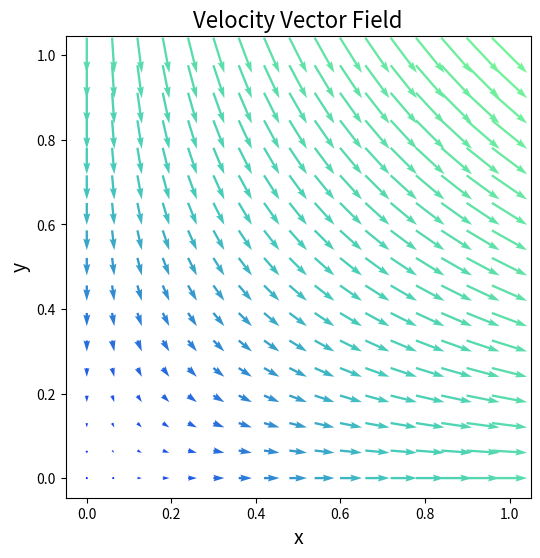

Python code for this plot:
import numpy as np
import matplotlib.pyplot as plt
from matplotlib.collections import LineCollection
from matplotlib.colors import LinearSegmentedColormap


# Mesh data (generate 17x17 grid to match EToV)
x_vals = np.linspace(0.0, 1.0, 17)
y_vals = np.linspace(0.0, 1.0, 17)
VX, VY = np.meshgrid(x_vals, y_vals, indexing='ij')
VX = VX.flatten()
VY = VY.flatten()

EToV = """1 18 2 19; 18 35 19 36; 35 52 36 53; 52 69 53 70; 69 86 70 87; 86 103 87 104; 103 120 104 121; 120 137 121 138; 137 154 138 155; 154 171 155 172; 171 188 172 189; 188 205 189 206; 205 222 206 223; 222 239 223 240; 239 256 240 257; 256 273 257 274; 2 19 3 20; 19 36 20 37; 36 53 37 54; 53 70 54 71; 70 87 71 88; 87 104 88 105; 104 121 105 122; 121 138 122 139; 138 155 139 156; 155 172 156 173; 172 189 173 190; 189 206 190 207; 206 223 207 224; 223 240 224 241; 240 257 241 258; 257 274 258 275; 3 20 4 21; 20 37 21 38; 37 54 38 55; 54 71 55 72; 71 88 72 89; 88 105 89 106; 105 122 106 123; 122 139 123 140; 139 156 140 157; 156 173 157 174; 173 190 174 191; 190 207 191 208; 207 224 208 225; 224 241 225 242; 241 258 242 259; 258 275 259 276; 4 21 5 22; 21 38 22 39; 38 55 39 56; 55 72 56 73; 72 89 73 90; 89 106 90 107; 106 123 107 124; 123 140 124 141; 140 157 141 158; 157 174 158 175; 174 191 175 192; 191 208 192 209; 208 225 209 226; 225 242 226 243; 242 259 243 260; 259 276 260 277; 5 22 6 23; 22 39 23 40; 39 56 40 57; 56 73 57 74; 73 90 74 91; 90 107 91 108; 107 124 108 125; 124 141 125 142; 141 158 142 159; 158 175 159 176; 175 192 176 193; 192 209 193 210; 209 226 210 227; 226 243 227 244; 243 260 244 261; 260 277 261 278; 6 23 7 24; 23 40 24 41; 40 57 41 58; 57 74 58 75; 74 91 75 92; 91 108 92 109; 108 125 109 126; 125 142 126 143; 142 159 143 160; 159 176 160 177; 176 193 177 194; 193 210 194 211; 210 227 211 228; 227 244 228 245; 244 261 245 262; 261 278 262 279; 7 24 8 25; 24 41 25 42; 41 58 42 59; 58 75 59 76; 75 92 76 93; 92 109 93 110; 109 126 110 127; 126 143 127 144; 143 160 144 161; 160 177 161 178; 177 194 178 195; 194 211 195 212; 211 228 212 229; 228 245 229 246; 245 262 246 263; 262 279 263 280; 8 25 9 26; 25 42 26 43; 42 59 43 60; 59 76 60 77; 76 93 77 94; 93 110 94 111; 110 127 111 128; 127 144 128 145; 144 161 145 162; 161 178 162 179; 178 195 179 196; 195 212 196 213; 212 229 213 230; 229 246 230 247; 246 263 247 264; 263 280 264 281; 9 26 10 27; 26 43 27 44; 43 60 44 61; 60 77 61 78; 77 94 78 95; 94 111 95 112; 111 128 112 129; 128 145 129 146; 145 162 146 163; 162 179 163 180; 179 196 180 197; 196 213 197 214; 213 230 214 231; 230 247 231 248; 247 264 248 265; 264 281 265 282; 10 27 11 28; 27 44 28 45; 44 61 45 62; 61 78 62 79; 78 95 79 96; 95 112 96 113; 112 129 113 130; 129 146 130 147; 146 163 147 164; 163 180 164 181; 180 197 181 198; 197 214 198 215; 214 231 215 232; 231 248 232 249; 248 265 249 266; 265 282 266 283; 11 28 12 29; 28 45 29 46; 45 62 46 63; 62 79 63 80; 79 96 80 97; 96 113 97 114; 113 130 114 131; 130 147 131 148; 147 164 148 165; 164 181 165 182; 181 198 182 199; 198 215 199 216; 215 232 216 233; 232 249 233 250; 249 266 250 267; 266 283 267 284; 12 29 13 30; 29 46 30 47; 46 63 47 64; 63 80 64 81; 80 97 81 98; 97 114 98 115; 114 131 115 132; 131 148 132 149; 148 165 149 166; 165 182 166 183; 182 199 183 200; 199 216 200 217; 216 233 217 234; 233 250 234 251; 250 267 251 268; 267 284 268 285; 13 30 14 31; 30 47 31 48; 47 64 48 65; 64 81 65 82; 81 98 82 99; 98 115 99 116; 115 132 116 133; 132 149 133 150; 149 166 150 167; 166 183 167 184; 183 200 184 201; 200 217 201 218; 217 234 218 235; 234 251 235 252; 251 268 252 269; 268 285 269 286; 14 31 15 32; 31 48 32 49; 48 65 49 66; 65 82 66 83; 82 99 83 100; 99 116 100 117; 116 133 117 134; 133 150 134 151; 150 167 151 168; 167 184 168 185; 184 201 185 202; 201 218 202 219; 218 235 219 236; 235 252 236 253; 252 269 253 270; 269 286 270 287; 15 32 16 33; 32 49 33 50; 49 66 50 67; 66 83 67 84; 83 100 84 101; 100 117 101 118; 117 134 118 135; 134 151 135 152; 151 168 152 169; 168 185 169 186; 185 202 186 203; 202 219 203 220; 219 236 220 237; 236 253 237 254; 253 270 254 271; 270 287 271 288; 16 33 17 34; 33 50 34 51; 50 67 51 68; 67 84 68 85; 84 101 85 102; 101 118 102 119; 118 135 119 136; 135 152 136 153; 152 169 153 170; 169 186 170 187; 186 203 187 204; 203 220 204 221; 220 237 221 238; 237 254 238 255; 254 271 255 272; 271 288 272 289"""
# [redacted]
raw_lines = EToV.strip().replace(";", "\n").splitlines()
etov_clean = []
for line in raw_lines:
    tokens = line.strip().split()
    if len(tokens) == 4:
        etov_clean.append([int(t) for t in tokens])
# Convert to 0-based indexing
EToV = np.array(etov_clean) - 1

# Infer number of columns
bottom_y = VY[EToV].min(axis=1)
min_y = bottom_y.min()
bottom_quads = [i for i, y in enumerate(bottom_y) if y == min_y]
num_cols = len(bottom_quads)
num_rows = len(EToV) // num_cols

# Nodal velocity field
U_n = VX
V_n = -VY

## Reshape your flat arrays to 2D grids
NX = NY = 17
Xg = VX.reshape(NX, NY)
Yg = VY.reshape(NX, NY)
Ug = U_n.reshape(NX, NY)
Vg = V_n.reshape(NX, NY)

# Create your custom blue-teal-green colormap
cmap = LinearSegmentedColormap.from_list('blue_green', ["#1023f8", "#44c9bc", "#74F498"])

# Compute vector magnitudes
mags = np.sqrt(Ug**2 + Vg**2)
mags_normalized = (mags - mags.min()) / (mags.max() - mags.min())  

plt.figure(figsize=(6, 6))
Q = plt.quiver(Xg, Yg, Ug, Vg, mags, cmap=cmap, angles='xy', scale_units='xy', scale=12, width=0.005, pivot='mid')
plt.xlabel("x", fontsize=14)
plt.ylabel("y", fontsize=14)
plt.axis("equal")
plt.title("Velocity Vector Field", fontsize=16)
plt.savefig("quiver.png", dpi=300)
plt.show()

